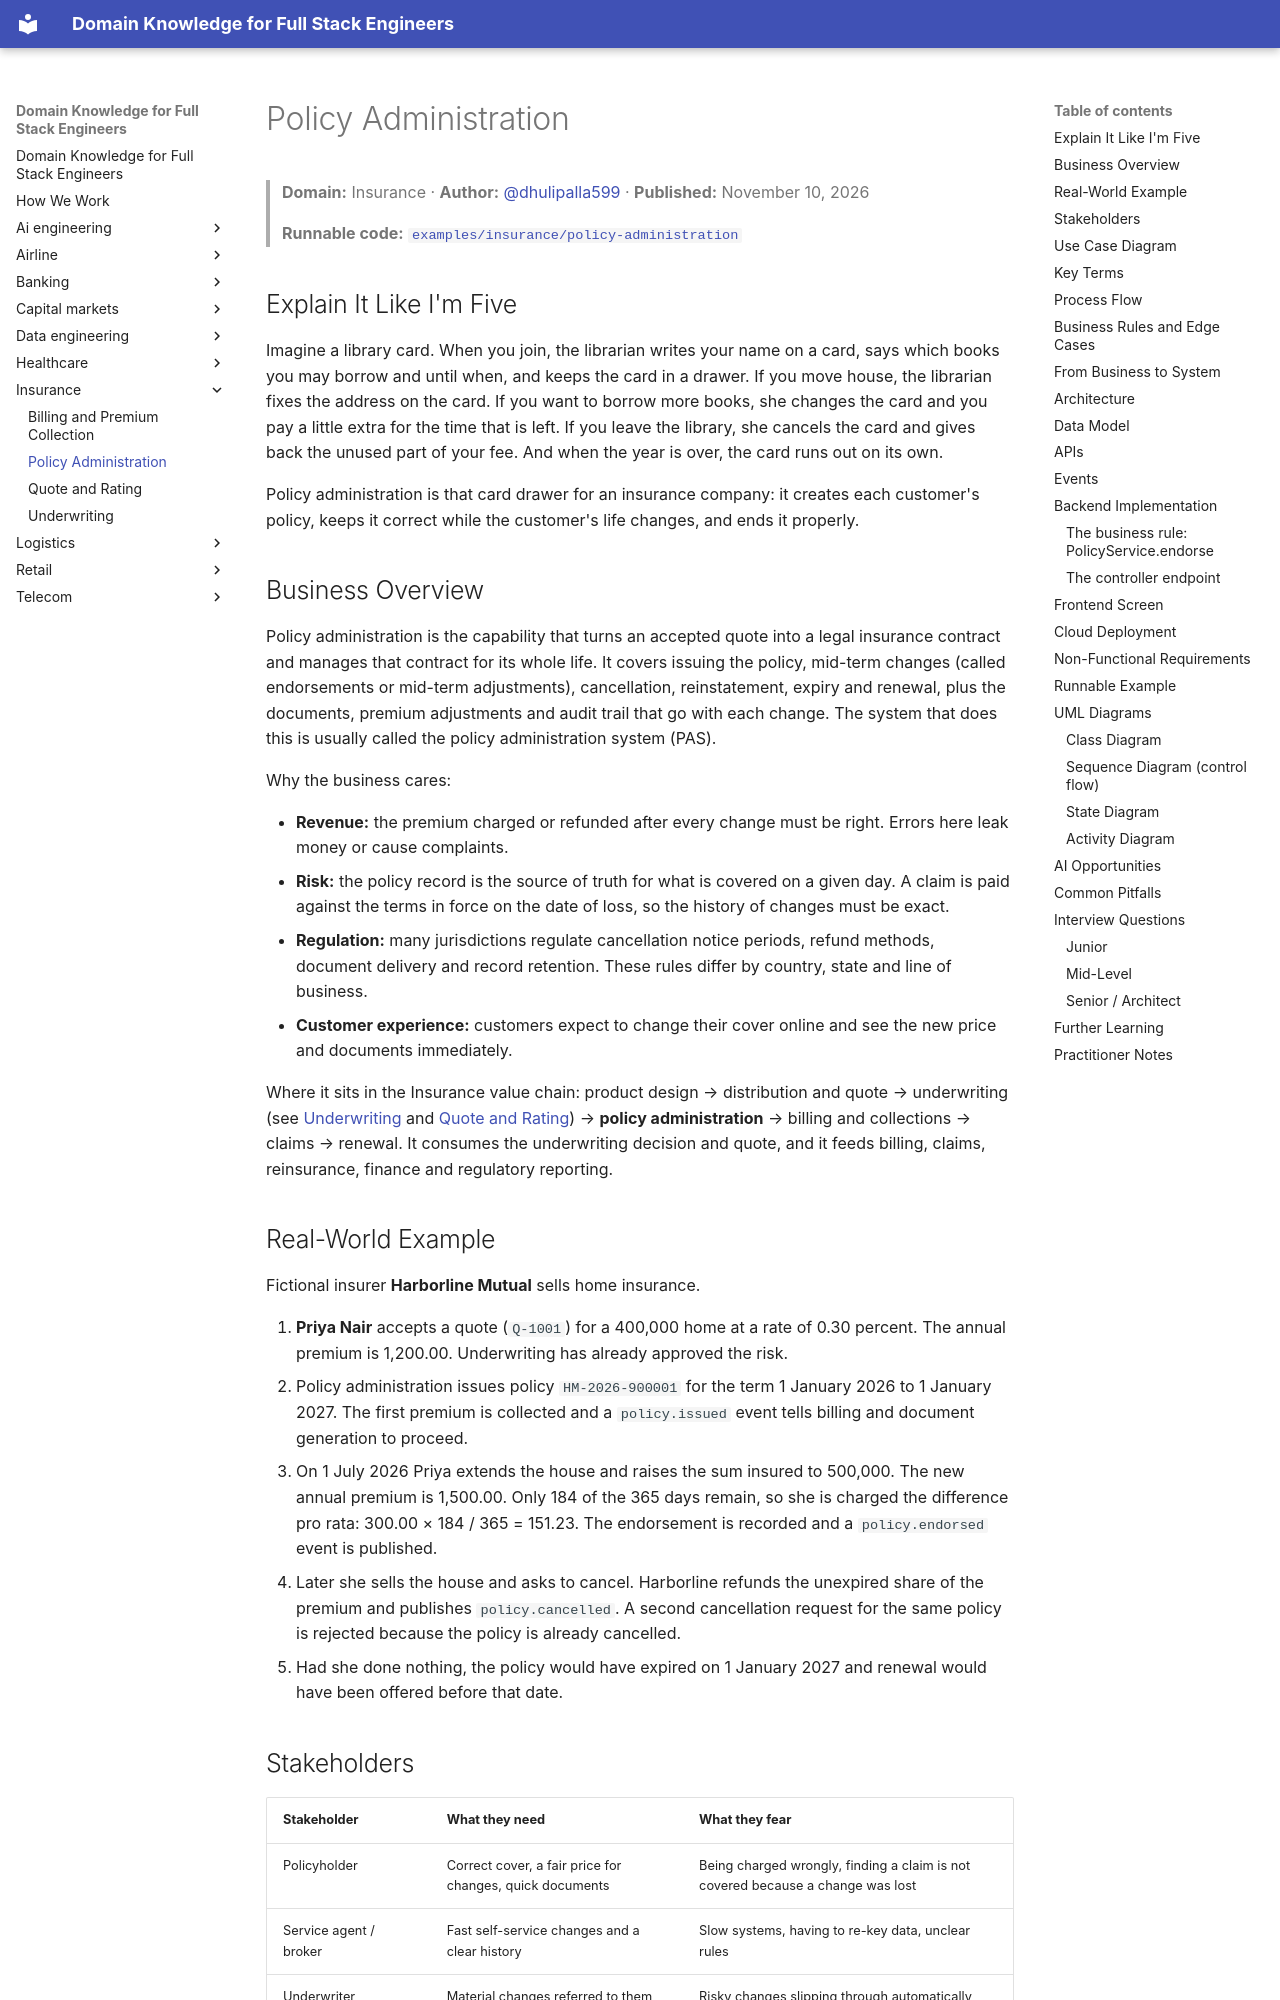

repository: dhulipalla599/domain-knowledge-engineering · page: insurance/policy-administration/index.html · generator: mkdocs

---
title: "Policy Administration"
domain: "Insurance"
generated: '2026-11-10'
author: dhulipalla599
reviewer: naveenks720
example: examples/insurance/policy-administration
---

# Policy Administration

> **Domain:** Insurance · **Author:** [@dhulipalla599](https://github.com/dhulipalla599) · **Published:** November 10, 2026

> **Runnable code:** [`examples/insurance/policy-administration`](https://github.com/dhulipalla599/domain-knowledge-engineering/tree/main/examples/insurance/policy-administration)

## Explain It Like I'm Five

Imagine a library card. When you join, the librarian writes your name on a card, says which books you may borrow and until when, and keeps the card in a drawer. If you move house, the librarian fixes the address on the card. If you want to borrow more books, she changes the card and you pay a little extra for the time that is left. If you leave the library, she cancels the card and gives back the unused part of your fee. And when the year is over, the card runs out on its own.

Policy administration is that card drawer for an insurance company: it creates each customer's policy, keeps it correct while the customer's life changes, and ends it properly.

## Business Overview

Policy administration is the capability that turns an accepted quote into a legal insurance contract and manages that contract for its whole life. It covers issuing the policy, mid-term changes (called endorsements or mid-term adjustments), cancellation, reinstatement, expiry and renewal, plus the documents, premium adjustments and audit trail that go with each change. The system that does this is usually called the policy administration system (PAS).

Why the business cares:

- **Revenue:** the premium charged or refunded after every change must be right. Errors here leak money or cause complaints.
- **Risk:** the policy record is the source of truth for what is covered on a given day. A claim is paid against the terms in force on the date of loss, so the history of changes must be exact.
- **Regulation:** many jurisdictions regulate cancellation notice periods, refund methods, document delivery and record retention. These rules differ by country, state and line of business.
- **Customer experience:** customers expect to change their cover online and see the new price and documents immediately.

Where it sits in the Insurance value chain: product design → distribution and quote → underwriting (see [Underwriting](underwriting.md) and [Quote and Rating](quote-and-rating.md)) → **policy administration** → billing and collections → claims → renewal. It consumes the underwriting decision and quote, and it feeds billing, claims, reinsurance, finance and regulatory reporting.
